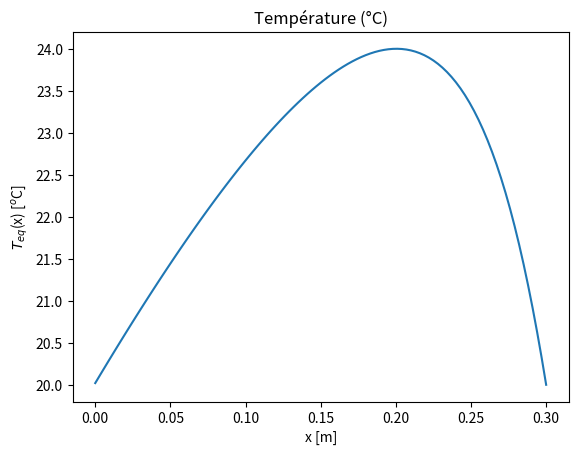

Python code for this plot:
import time
import numpy as np
import matplotlib.pyplot as plt

# Équation différentielle: d^2 u/dx^2=g(x) sur x=(a,b)
# Conditions aux limites générales:
# x=a: c1*du/dx+c2*u+c3=0
# x=b: d1*du/dx+d2*u+d3=0

# Équation de transfert de chaleur d^2 T/dx^2=-S(x)/k sur x=(0,L)
# dans un mur d'isolation thermique
L = 0.3 #[m] ; Épaisseur du mur
k = 1     # k=1;#[W/(m*K)]; La conductivité thermique de la brique
h = 1     # h=1; #[W/(m^2*K)]; Coefficient de transfert thermique pour l'interface plane entre l'air et solide.
Ta = -10 #[oC]
Ti = 20

# Condition convective (de Robin) à x=0 (face externe du mur): -k*dT/dx=h(Ta-T)
c1 = -k
c2 = h
c3 = -h*Ta

# Condition de Neumann à x=L (face interne du mur): dT/dx=0 - flux net de chaleur est 0
d1 = 0
d2 = 1
d3 = -Ti

#(N+1) nœuds dans la maille
# Nmax=10000 pour 1G de mémoire

dx = 0.003
N = L / dx
x = np.linspace(0,L,int(N+1))

# Source volumique de chaleur q[W/m^3] d'épaisseur dL
# La source est intégrée dans la partie intérieure du mur
dL = 0.05 
q = 2000     # W/m^3;
S = q / (1+((x-L)/dL)**2) # Pourquoi c'est pas la même formule que dans le procédurier?

# Matrice pleine
A = np.diag(-2*np.ones(int(N+1)),0) + np.diag(np.ones(int(N)),-1) + np.diag(np.ones(int(N)),1)

A[0,0] = 2 * c2 * dx - 3 * c1
A[0,1] = 4 * c1
A[0,2] = -c1
A[int(N),int(N)] = 3 * d1 + 2 * d2 * dx
A[int(N),int(N-1)] = -4 * d1 
A[int(N),int(N-2)] = d1


b = -S / k * dx ** 2
b[0] = -2 * c3 * dx
b[int(N)] = -2 * d3 * dx

u = np.linalg.solve(A, b) # Option préférée

Tmax = u.max()

plt.plot(x,u)
plt.title('Température (°C)')
plt.xlabel('x [m]')    
plt.ylabel(r'$T_{eq}$(x) [$^o$C]')
plt.show()

